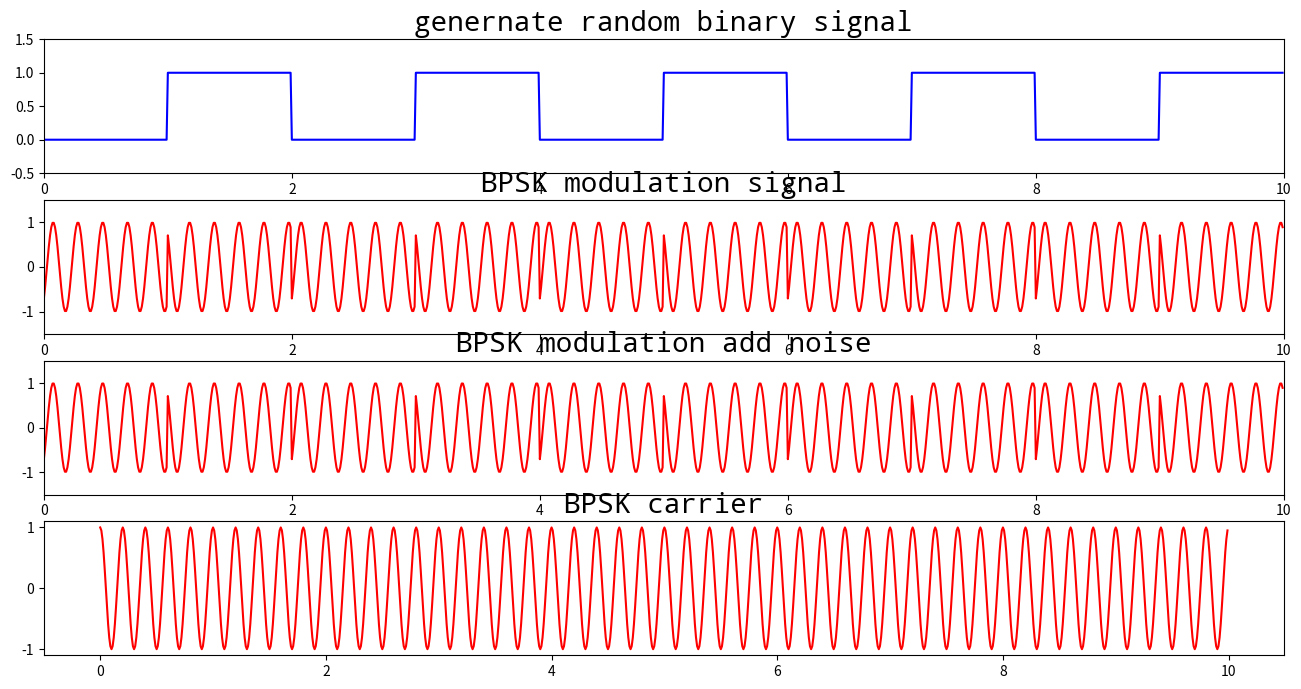
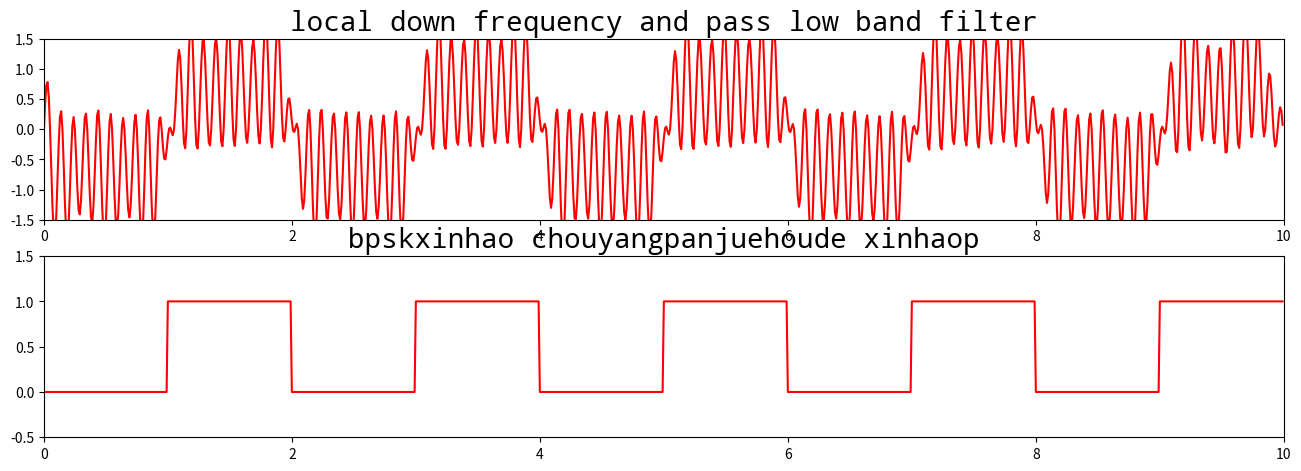

These figures' Python source, in order: (Note: this script raises an exception after producing the figures.)
# -*- coding:utf-8 -*-
import numpy as np
from math import pi
import matplotlib.pyplot as plt
import matplotlib
import scipy.signal as signal
import math
 
#码元数
size = 10
sampling_t = 0.01
t = np.arange(0, size, sampling_t)
 
# 随机生成信号序列
a = np.random.randint(0, 2, size)
for i in range(size):
   a[i] = i % 2

m = np.zeros(len(t), dtype=np.float32)
for i in range(len(t)):
   m[i] = a[math.floor(t[i])]
 
fig = plt.figure(figsize=(16,8))
ax1 = fig.add_subplot(4, 1, 1)
 
# 解决set_title中文乱码
zhfont1 = matplotlib.font_manager.FontProperties(fname = '/usr/share/fonts/truetype/noto/NotoMono-Regular.ttf')
ax1.set_title('genernate random binary signal', fontproperties = zhfont1, fontsize = 20)
plt.axis([0, size, -0.5, 1.5])
plt.plot(t, m, 'b')
 
fc = 4000
fs = 20 * fc # 采样频率
ts = np.arange(0, 100*(size) / fs, 1 / fs)
print(ts.shape)
print(ts)
d=np.dot(2 * pi * fc, ts)
print(d)
coherent_carrier = np.cos(d)
bpsk = np.cos(np.dot(2 * pi * fc, ts) + pi * (m - 1) + pi / 4)
# bpsk = np.cos(np.dot(2 * pi * fc, ts) + pi * (m - 1))
# bpsk = np.cos(np.dot(2 * pi * fc, ts))
# BPSK调制信号波形
ax2 = fig.add_subplot(4, 1, 2)
ax2.set_title('BPSK modulation signal', fontproperties=zhfont1, fontsize=20)
plt.axis([0,size,-1.5, 1.5])
plt.plot(t, bpsk, 'r')
 
# 定义加性高斯白噪声
def awgn(y, snr):
    snr = 10 ** (snr / 10.0)
    xpower = np.sum(y ** 2) / len(y)
    npower = xpower / snr
    return np.random.randn(len(y)) * np.sqrt(npower) + y
 
# 加AWGN噪声
noise_bpsk = awgn(bpsk, 5)
noise_bpsk = bpsk
 
# BPSK调制信号叠加噪声波形
ax3 = fig.add_subplot(4, 1, 3)
ax3.set_title('BPSK modulation add noise', fontproperties = zhfont1, fontsize = 20)
plt.axis([0, size, -1.5, 1.5])
plt.plot(t, noise_bpsk, 'r')

ax4 = fig.add_subplot(4, 1, 4)
ax4.set_title('BPSK carrier', fontproperties = zhfont1, fontsize = 20)
plt.plot(t, coherent_carrier, 'r')
 
# 带通椭圆滤波器设计，通带为[2000，6000]
[b11,a11] = signal.ellip(5, 0.5, 60, [2000 * 2 / 80000, 6000 * 2 / 80000], btype = 'bandpass', analog = False, output = 'ba')
 
# 低通滤波器设计，通带截止频率为2000Hz
[b12,a12] = signal.ellip(5, 0.5, 60, (2000 * 2 / 80000), btype = 'lowpass', analog = False, output = 'ba')
 
# 通过带通滤波器滤除带外噪声
bandpass_out = signal.filtfilt(b11, a11, noise_bpsk)
# bandpass_out = noise_bpsk
 
# 相干解调,乘以同频同相的相干载波
coherent_demod = bandpass_out * (coherent_carrier * 2)
 
# 通过低通滤波器
lowpass_out = signal.filtfilt(b12, a12, coherent_demod)
lowpass_out = coherent_demod
fig2 = plt.figure(figsize=(16,8))
bx1 = fig2.add_subplot(3, 1, 1)
bx1.set_title('local down frequency and pass low band filter', fontproperties = zhfont1, fontsize=20)
plt.axis([0, size, -1.5, 1.5])
plt.plot(t, lowpass_out, 'r')
 
#抽样判决
detection_bpsk = np.zeros(len(t), dtype=np.float32)
flag = np.zeros(size, dtype=np.float32)
 
for i in range(size):
    tempF = 0
    for j in range(100):
        tempF = tempF + lowpass_out[i * 100 + j]
    if tempF > 0:
        flag[i] = 1
    else:
        flag[i] = 0
 
for i in range(size):
    if flag[i] == 0:
        for j in range(100):
            detection_bpsk[i * 100 + j] = 0
    else:
        for j in range(100):
            detection_bpsk[i * 100 + j] = 1
 
bx2 = fig2.add_subplot(3, 1, 2)
bx2.set_title('bpskxinhao chouyangpanjuehoude xinhaop', fontproperties = zhfont1, fontsize=20)
plt.axis([0, size, -0.5, 1.5])
plt.plot(t, detection_bpsk, 'r')

fft_size = 512 + 256 +128
xs = noise_bpsk[:fft_size]
xs = coherent_demod[:fft_size]
# xs = coherent_carrier[:fft_size]
xf = np.fft.rfft(xs)/fft_size
freqs = np.linspace(0, fs/2, fft_size/2+1)
xfp = 200*np.log10(np.clip(np.abs(xf), 1e-20, 1e100))

bxm = fig2.add_subplot(3, 1, 3)
bxm.set_title('BPSK xinhao chouyang panjue hou de xinhao', fontproperties = zhfont1, fontsize=20)
# plt.axis([0, 512, -1024, 150])
plt.plot(freqs, xfp, 'r')
plt.show()
